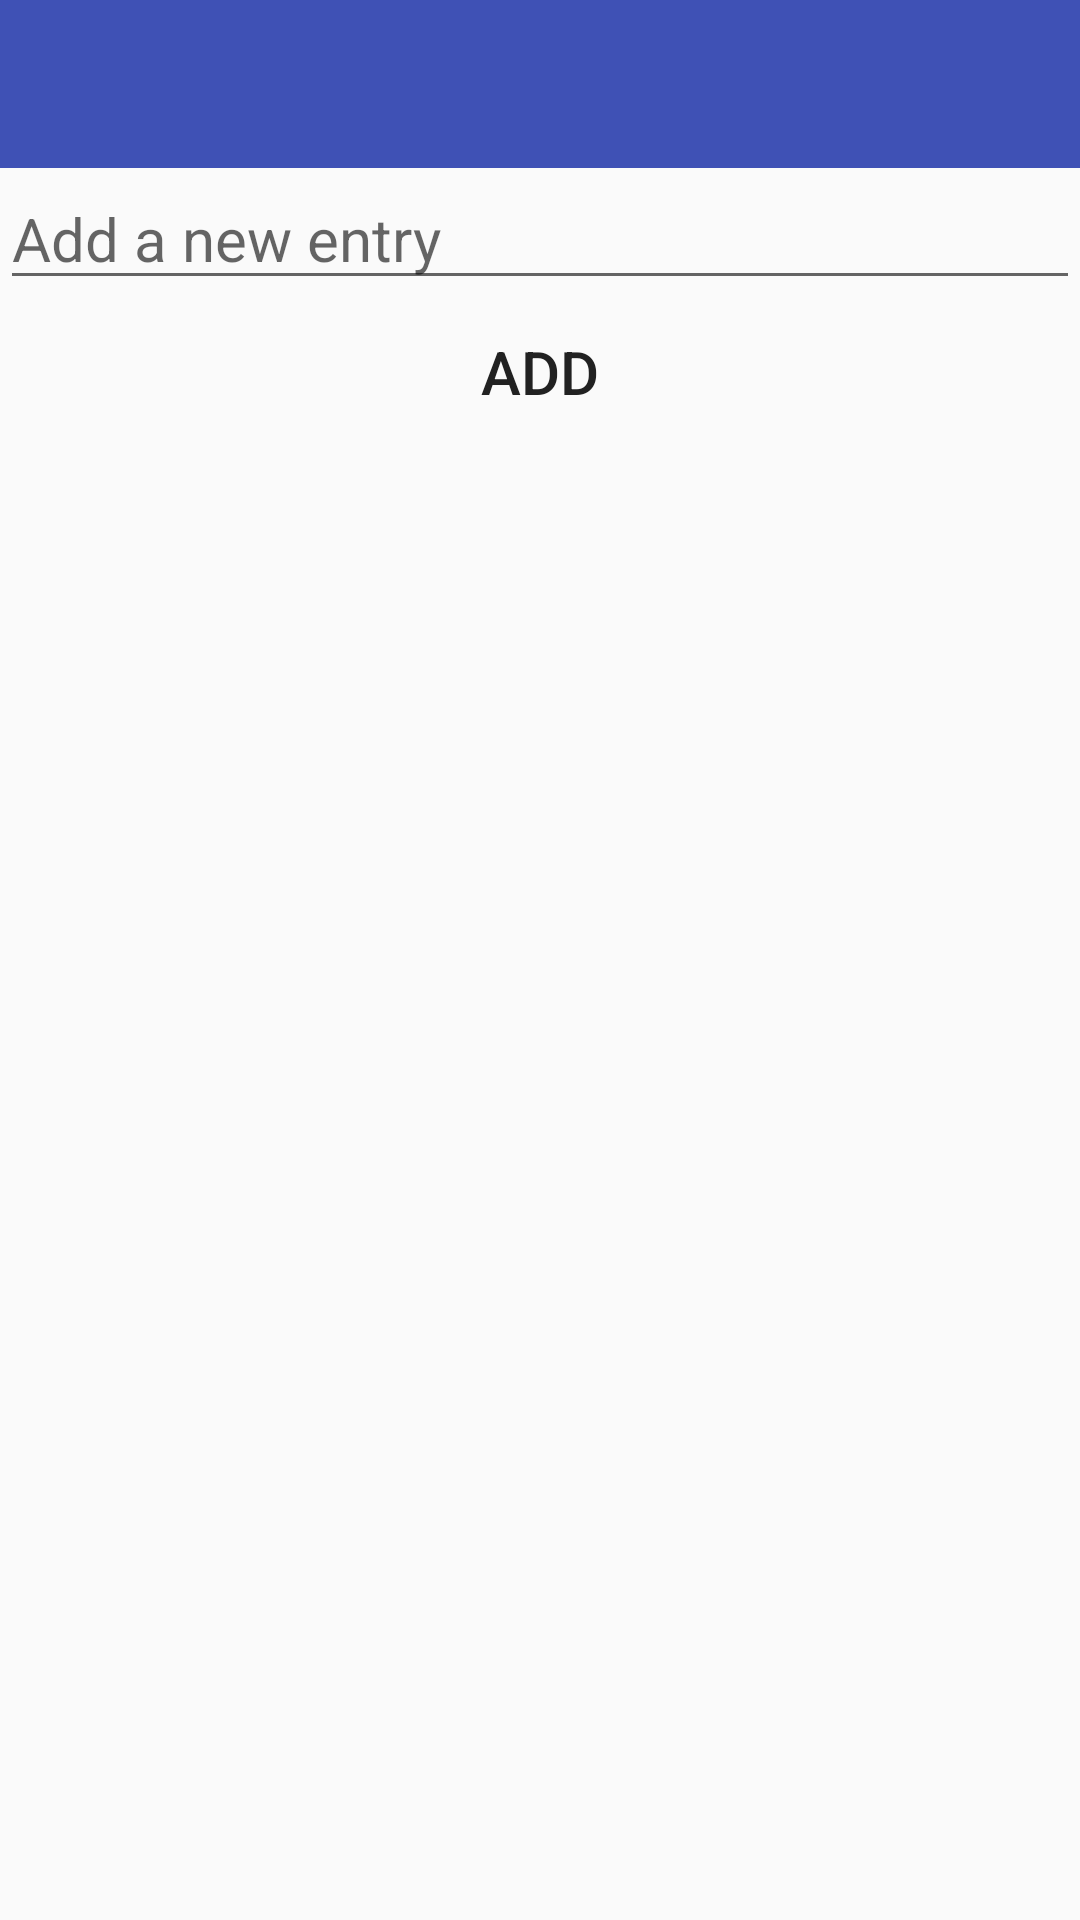

The Android layout XML behind this screen, and the referenced resources:
<!-- AndroidManifest.xml: application theme AppTheme -->
<!-- res/layout/activity_details.xml -->
<RelativeLayout xmlns:android="http://schemas.android.com/apk/res/android"
    xmlns:tools="http://schemas.android.com/tools" android:layout_width="match_parent"
    android:layout_height="match_parent"
    android:paddingBottom="@dimen/activity_vertical_margin"
    tools:context="com.abc.klpt.Details">

    <android.support.v7.widget.Toolbar
        android:id="@+id/my_awesome_toolbar"
        android:layout_height="wrap_content"
        android:layout_width="match_parent"
        android:minHeight="?attr/actionBarSize"
        android:background="?attr/colorPrimary" />

    <EditText
        android:layout_marginRight="@dimen/activity_horizontal_margin"
        android:layout_marginLeft="@dimen/activity_horizontal_margin"
        android:layout_marginTop="@dimen/activity_vertical_margin"
        android:layout_below="@id/my_awesome_toolbar"
        android:id="@+id/detailText"
        android:hint="@string/editHint"
        android:layout_width="match_parent"
        android:maxLines="14"
        android:layout_centerHorizontal="true"
        android:textColor="@color/primary_text"
        android:textSize="20sp"
        android:scrollbars="vertical"
        android:layout_height="wrap_content" />

    <Button android:id="@+id/saveButton"
        android:layout_width="wrap_content"
        android:layout_height="wrap_content"
        android:layout_below="@+id/detailText"
        android:layout_centerHorizontal="true"
        android:layout_marginTop="@dimen/activity_vertical_margin"
        android:textColor="@color/primary_text"
        android:textSize="20sp"
        android:onClick="saveNewEntry"
        android:text="@string/addButton"
        style="?android:attr/borderlessButtonStyle"
        />

</RelativeLayout>
<!-- resources referenced by this layout -->
<resources>
  <color name="primary_text">#212121</color>
  <string name="addButton">Add</string>
  <string name="editHint">Add a new entry</string>
  <style name="AppTheme" parent="Theme.AppCompat.Light.DarkActionBar">
          
          <item name="colorPrimary">#3F51B5</item>
          <item name="colorPrimaryDark">#303F9F</item>
          <item name="colorAccent">#FF5252</item>
      </style>
</resources>
